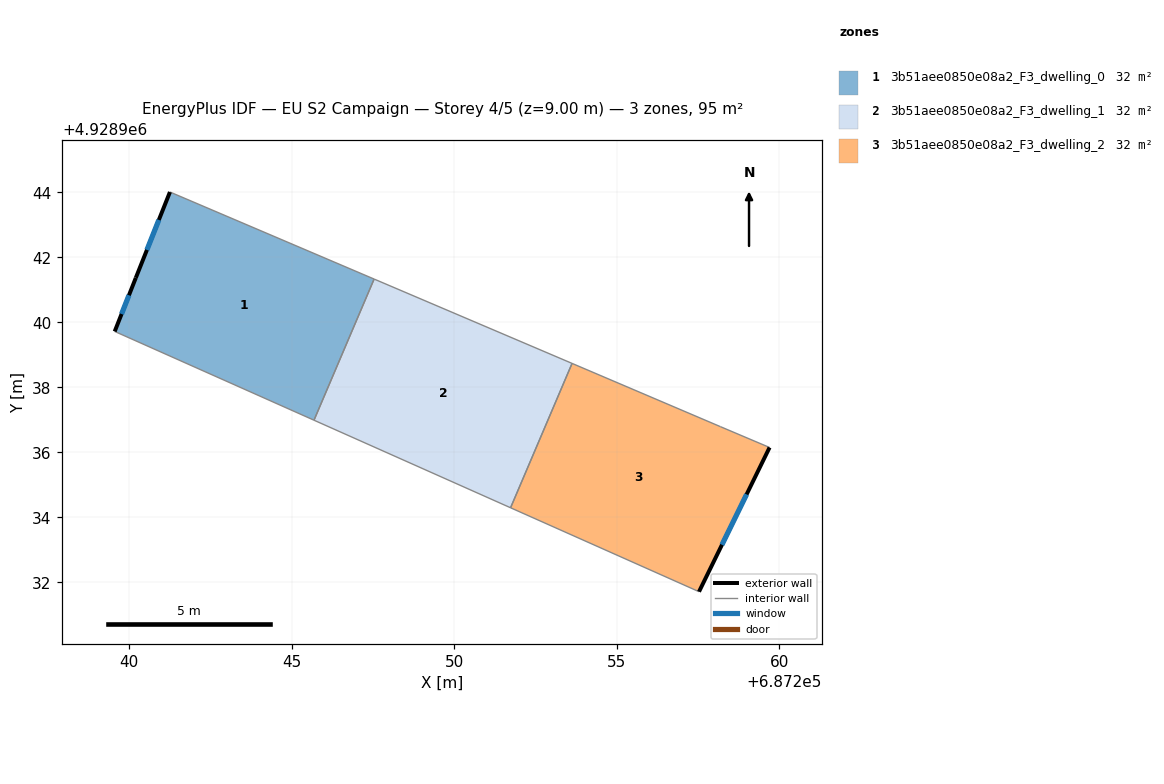
=== STOREY PLAN SPEC (per zone: floor XY polygon, exterior-wall plan segments, windows/doors) ===
zone 1: 3b51aee0850e08a2_F3_dwelling_0  (31.6 m²)
  floor: (687245.69, 4928936.99) (687247.54, 4928941.33) (687241.25, 4928944.01) (687240.20, 4928941.37) (687239.55, 4928939.72)
  exterior wall: (687239.55, 4928939.72) – (687240.20, 4928941.37)  [1.8 m]
    window: (687239.77, 4928940.25) – (687239.99, 4928940.83)  [0.7 m²]
  exterior wall: (687240.20, 4928941.37) – (687241.25, 4928944.01)  [2.8 m]
    window: (687240.55, 4928942.22) – (687240.91, 4928943.15)  [1.0 m²]
  interior walls: 3
zone 2: 3b51aee0850e08a2_F3_dwelling_1  (31.6 m²)
  floor: (687251.73, 4928934.29) (687253.63, 4928938.73) (687247.54, 4928941.33) (687245.69, 4928936.99)
  interior walls: 4
zone 3: 3b51aee0850e08a2_F3_dwelling_2  (31.6 m²)
  floor: (687257.53, 4928931.71) (687259.70, 4928936.15) (687258.19, 4928936.79) (687253.63, 4928938.73) (687251.73, 4928934.29)
  exterior wall: (687259.70, 4928936.15) – (687257.53, 4928931.71)  [4.9 m]
    window: (687259.00, 4928934.70) – (687258.24, 4928933.15)  [1.8 m²]
  interior walls: 4

=== DERIVED (storey summary) ===
Building: EU S2 Campaign
Storey: 4 of 5  (floor level z = 9.00 m)
Storey gross floor area: 94.8 m²
Zones on this storey: 3
  - 3b51aee0850e08a2_F3_dwelling_0: floor 31.6 m²; exterior wall 4.6 m (13.8 m²); 2 window(s) 1.7 m²; WWR 12.2%
  - 3b51aee0850e08a2_F3_dwelling_1: floor 31.6 m²
  - 3b51aee0850e08a2_F3_dwelling_2: floor 31.6 m²; exterior wall 4.9 m (14.8 m²); 1 window(s) 1.8 m²; WWR 12.2%
Zone adjacency (shared interzone walls):
  - 3b51aee0850e08a2_F3_dwelling_0 ↔ 3b51aee0850e08a2_F3_dwelling_1
  - 3b51aee0850e08a2_F3_dwelling_1 ↔ 3b51aee0850e08a2_F3_dwelling_2